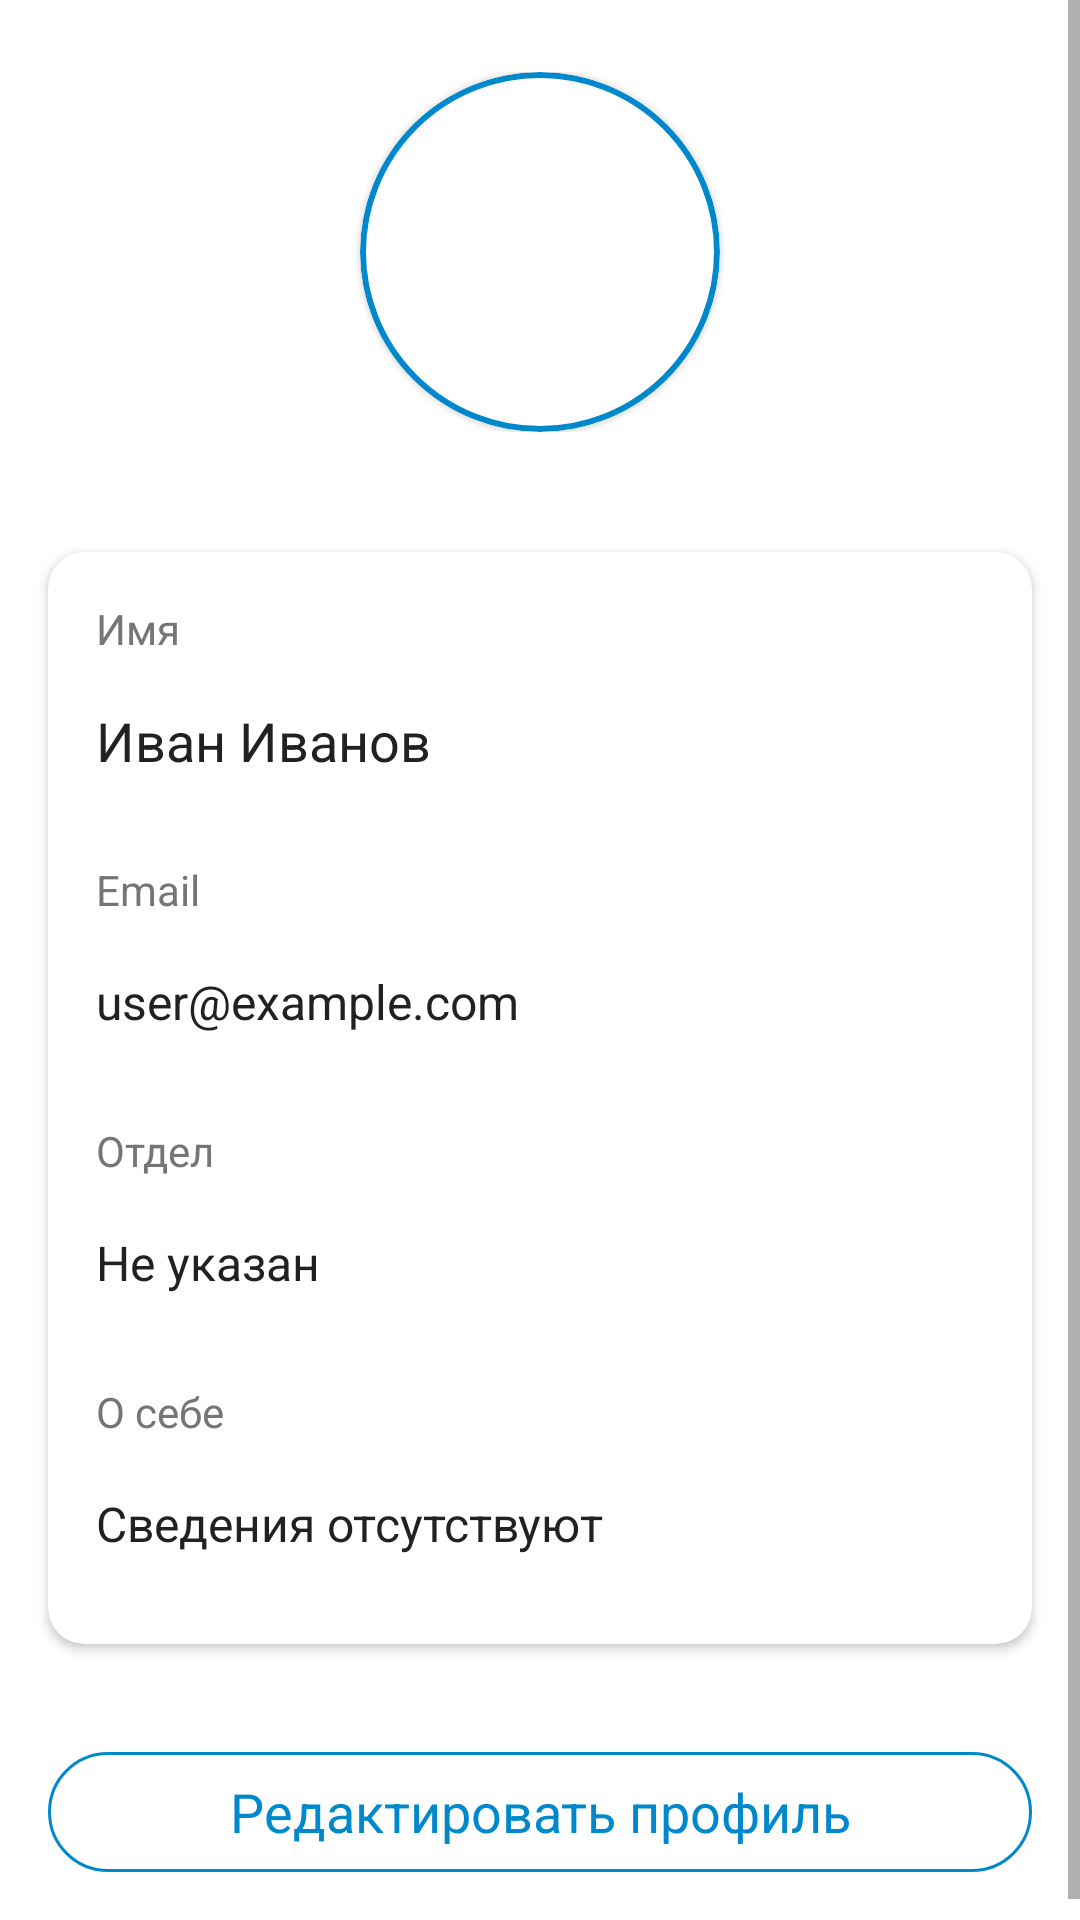

This screen was rendered from an Android layout file. Write that file and the resources it references.
<!-- AndroidManifest.xml: activity theme Theme.MyTelegram.NoActionBar -->
<!-- res/layout/activity_profile.xml -->
<?xml version="1.0" encoding="utf-8"?>
<ScrollView xmlns:android="http://schemas.android.com/apk/res/android"
    xmlns:app="http://schemas.android.com/apk/res-auto"
    android:layout_width="match_parent"
    android:layout_height="match_parent"
    android:background="@color/white"
    android:fillViewport="true">

    <LinearLayout
        android:layout_width="match_parent"
        android:layout_height="wrap_content"
        android:orientation="vertical">

        
        <LinearLayout
            android:layout_width="match_parent"
            android:layout_height="wrap_content"
            android:orientation="vertical"
            android:gravity="center"
            android:padding="24dp"
            android:background="@color/surface_color">

            
            <com.google.android.material.card.MaterialCardView
                android:layout_width="120dp"
                android:layout_height="120dp"
                app:cardCornerRadius="60dp"
                app:strokeColor="@color/primary_color"
                app:strokeWidth="2dp"
                android:elevation="4dp">

                <ImageView
                    android:id="@+id/profile_avatar"
                    android:layout_width="match_parent"
                    android:layout_height="match_parent"
                    android:scaleType="centerCrop"
                    android:src="@mipmap/ic_launcher_round"
                    android:contentDescription="Аватар пользователя" />

            </com.google.android.material.card.MaterialCardView>

        </LinearLayout>

        
        <com.google.android.material.card.MaterialCardView
            android:layout_width="match_parent"
            android:layout_height="wrap_content"
            android:layout_margin="16dp"
            app:cardCornerRadius="12dp"
            app:cardElevation="2dp">

            <LinearLayout
                android:layout_width="match_parent"
                android:layout_height="wrap_content"
                android:orientation="vertical"
                android:padding="16dp">

                
                <TextView
                    android:layout_width="wrap_content"
                    android:layout_height="wrap_content"
                    android:text="Имя"
                    android:textColor="@color/secondary_text_color"
                    android:textSize="14sp" />

                <EditText
                    android:id="@+id/profile_name_edit"
                    android:layout_width="match_parent"
                    android:layout_height="wrap_content"
                    android:layout_marginTop="4dp"
                    android:layout_marginBottom="16dp"
                    android:background="@android:color/transparent"
                    android:enabled="false"
                    android:minHeight="48dp"
                    android:padding="0dp"
                    android:text="Иван Иванов"
                    android:textColor="@color/primary_text_color"
                    android:textSize="18sp" />

                
                <TextView
                    android:layout_width="wrap_content"
                    android:layout_height="wrap_content"
                    android:text="Email"
                    android:textColor="@color/secondary_text_color"
                    android:textSize="14sp" />

                <EditText
                    android:id="@+id/profile_email_edit"
                    android:layout_width="match_parent"
                    android:layout_height="wrap_content"
                    android:layout_marginTop="4dp"
                    android:layout_marginBottom="16dp"
                    android:background="@android:color/transparent"
                    android:enabled="false"
                    android:minHeight="48dp"
                    android:padding="0dp"
                    android:text="user@example.com"
                    android:textColor="@color/primary_text_color"

                    android:textSize="16sp" />

                
                <TextView
                    android:layout_width="wrap_content"
                    android:layout_height="wrap_content"
                    android:text="Отдел"
                    android:textColor="@color/secondary_text_color"
                    android:textSize="14sp" />

                <EditText
                    android:id="@+id/profile_department_edit"
                    android:layout_width="match_parent"
                    android:layout_height="wrap_content"
                    android:layout_marginTop="4dp"
                    android:layout_marginBottom="16dp"
                    android:background="@android:color/transparent"
                    android:enabled="false"
                    android:minHeight="48dp"
                    android:padding="0dp"
                    android:text="Не указан"
                    android:textColor="@color/primary_text_color"
                    android:textSize="16sp" />

                
                <TextView
                    android:layout_width="wrap_content"
                    android:layout_height="wrap_content"
                    android:text="О себе"
                    android:textColor="@color/secondary_text_color"
                    android:textSize="14sp" />

                <EditText
                    android:id="@+id/profile_bio_edit"
                    android:layout_width="match_parent"
                    android:layout_height="wrap_content"
                    android:layout_marginTop="4dp"
                    android:background="@android:color/transparent"
                    android:enabled="false"
                    android:minHeight="48dp"
                    android:padding="0dp"
                    android:text="Сведения отсутствуют"
                    android:textColor="@color/primary_text_color"
                    android:textSize="16sp" />

            </LinearLayout>

        </com.google.android.material.card.MaterialCardView>

        
        <LinearLayout
            android:layout_width="match_parent"
            android:layout_height="wrap_content"
            android:orientation="vertical"
            android:padding="16dp">

            <com.google.android.material.button.MaterialButton
                android:id="@+id/edit_save_button"
                android:layout_width="match_parent"
                android:layout_height="wrap_content"
                android:text="Редактировать профиль"
                android:textColor="@color/primary_color"
                android:textSize="18sp"
                app:strokeColor="@color/primary_color"
                app:strokeWidth="1dp"
                style="@style/Widget.Material3.Button.OutlinedButton"
                android:layout_marginBottom="3dp" />

        </LinearLayout>

    </LinearLayout>

</ScrollView>
<!-- resources referenced by this layout -->
<resources>
  <color name="primary_color">#0088CC</color>
  <color name="primary_text_color">#212121</color>
  <color name="secondary_text_color">#757575</color>
  <color name="surface_color">#FFFFFF</color>
  <color name="white">#FFFFFFFF</color>
  <style name="Theme.MyTelegram.NoActionBar">
          <item name="windowActionBar">false</item>
          <item name="windowNoTitle">true</item>
      </style>
</resources>
